Run: headless pygame with SDL's dummy video driver; simulated clock (each Clock.tick advances the game by its frame time, no real sleeping); random seed 0; keys injected as events and as key.get_pressed() state; no mouse input.
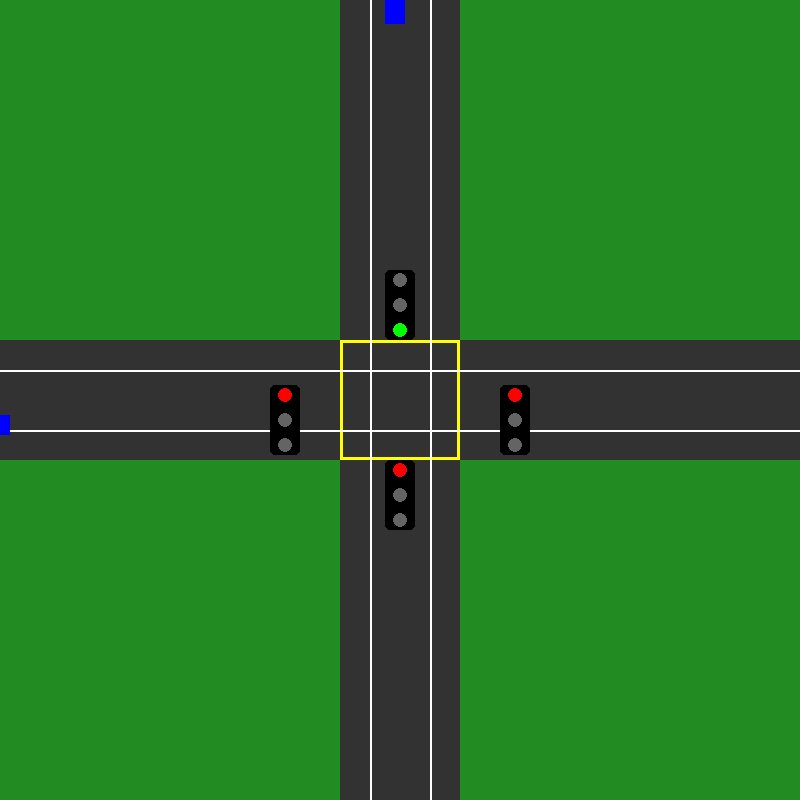
Frame 1 of 4 · flips 1–60 · no input
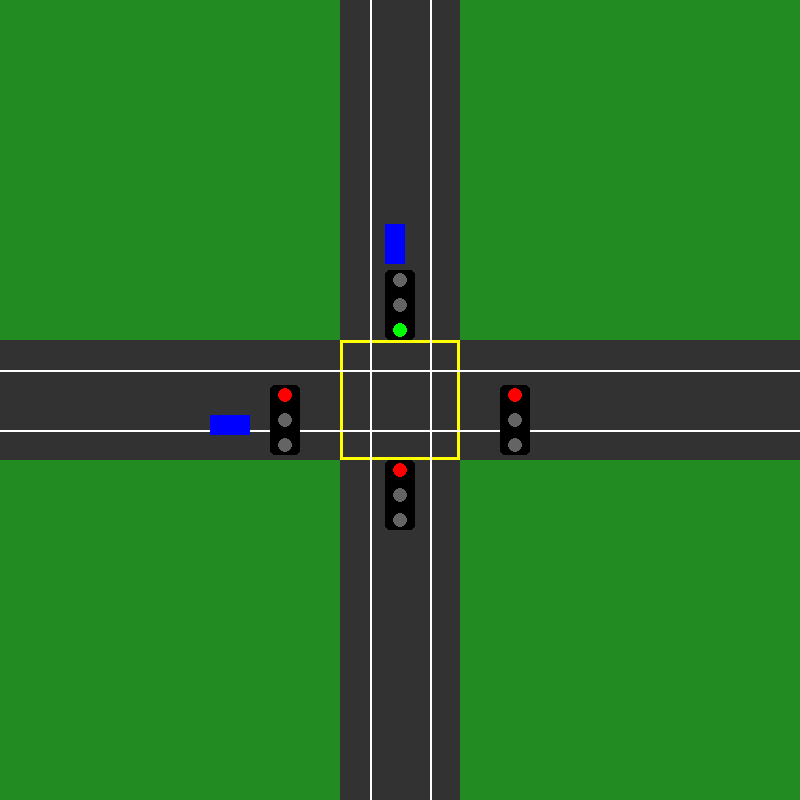
Frame 2 of 4 · flips 61–180 · tapped SPACE, RETURN · held RIGHT (→), D
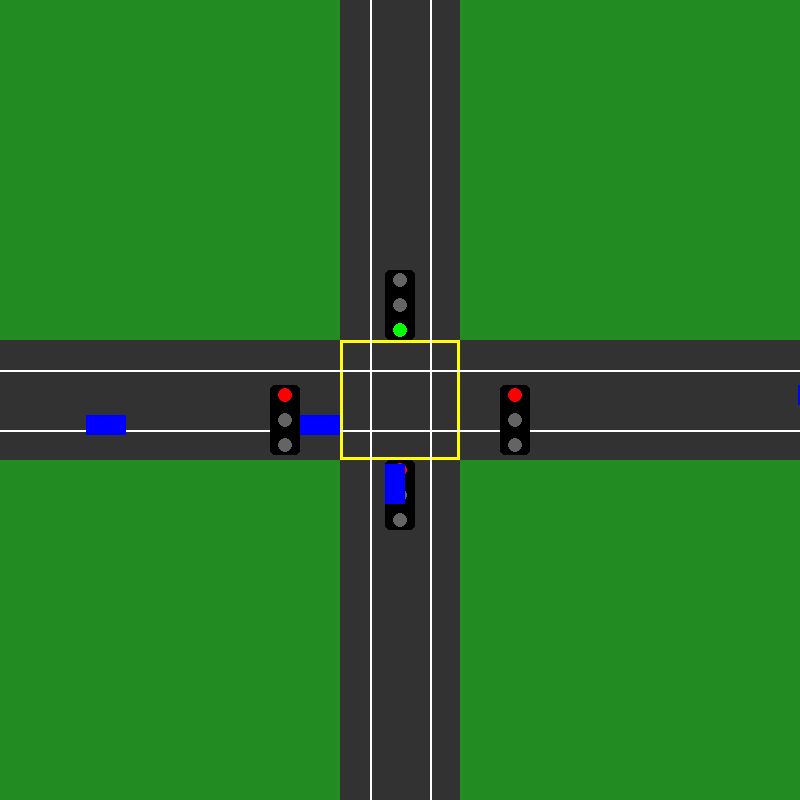
Frame 3 of 4 · flips 181–300 · held DOWN (↓), S
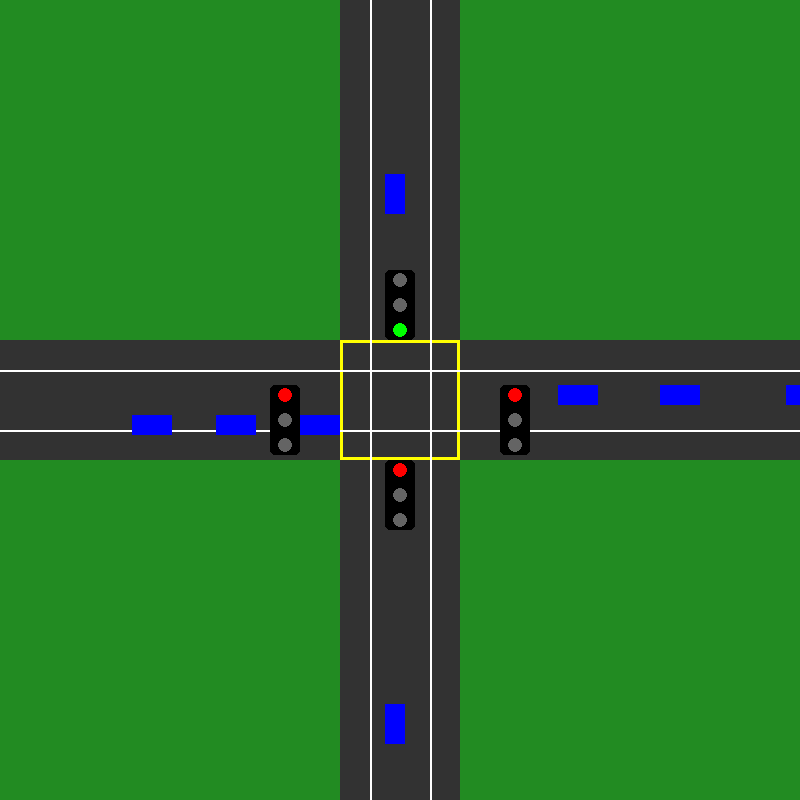
Frame 4 of 4 · flips 301–420 · held LEFT (←), A, UP (↑), W

The pygame program that drew these frames:

import pygame
import sys
import random
import time

# Initialize Pygame
pygame.init()

# Screen settings
WIDTH, HEIGHT = 800, 800
SCREEN = pygame.display.set_mode((WIDTH, HEIGHT))
pygame.display.set_caption("Traffic Intersection Simulation")

# Colors
ROAD_COLOR = (50, 50, 50)
LINE_COLOR = (255, 255, 255)
BOX_COLOR = (255, 255, 0)
SIGNAL_BOX = (0, 0, 0)
GREEN = (0, 255, 0)
RED = (255, 0, 0)
YELLOW = (255, 255, 0)
BG_COLOR = (34, 139, 34)

# Clock
clock = pygame.time.Clock()
FPS = 60

# Directions
DIRECTIONS = ["N", "E", "S", "W"]

# Adaptive timing parameters
MIN_GREEN = 5.0      # seconds each green must last at least this long
MAX_GREEN = 30.0     # if green lasts this long, controller will consider switching anyway
STARVE_TIME = 25.0   # if a lane hasn't had green for this long, it's prioritized

SAFE_DISTANCE = 45  # Minimum distance between cars in queue
SPAWN_CHANCE = 50 # Higher number → fewer cars (was 20 before)

def draw_traffic_light(x, y, active_color):
    pygame.draw.rect(SCREEN, SIGNAL_BOX, (x, y, 30, 70), border_radius=5)
    colors = [RED, YELLOW, GREEN]
    for i, color in enumerate(colors):
        light_color = color if color == active_color else (100, 100, 100)
        pygame.draw.circle(SCREEN, light_color, (x + 15, y + 10 + 25 * i), 7)

def draw_intersection():
    SCREEN.fill(BG_COLOR)

    # Roads
    pygame.draw.rect(SCREEN, ROAD_COLOR, (WIDTH // 2 - 60, 0, 120, HEIGHT))  # Vertical
    pygame.draw.rect(SCREEN, ROAD_COLOR, (0, HEIGHT // 2 - 60, WIDTH, 120))  # Horizontal

    # Yellow box
    pygame.draw.rect(SCREEN, BOX_COLOR, (WIDTH // 2 - 60, HEIGHT // 2 - 60, 120, 120), width=3)

    # Lane lines
    pygame.draw.line(SCREEN, LINE_COLOR, (WIDTH // 2 - 30, 0), (WIDTH // 2 - 30, HEIGHT), 2)
    pygame.draw.line(SCREEN, LINE_COLOR, (WIDTH // 2 + 30, 0), (WIDTH // 2 + 30, HEIGHT), 2)
    pygame.draw.line(SCREEN, LINE_COLOR, (0, HEIGHT // 2 - 30), (WIDTH, HEIGHT // 2 - 30), 2)
    pygame.draw.line(SCREEN, LINE_COLOR, (0, HEIGHT // 2 + 30), (WIDTH, HEIGHT // 2 + 30), 2)

    # Traffic lights
    for i, direction in enumerate(DIRECTIONS):
        is_active = i == light_index
        light_color = GREEN if is_active else RED

        if direction == "N":
            draw_traffic_light(WIDTH // 2 - 15, HEIGHT // 2 - 130, light_color)
        elif direction == "E":
            draw_traffic_light(WIDTH // 2 + 100, HEIGHT // 2 - 15, light_color)
        elif direction == "S":
            draw_traffic_light(WIDTH // 2 - 15, HEIGHT // 2 + 60, light_color)
        elif direction == "W":
            draw_traffic_light(WIDTH // 2 - 130, HEIGHT // 2 - 15, light_color)

class Car:
    WIDTH = 20
    HEIGHT = 40
    SPEED = 2

    def __init__(self, direction):
        self.direction = direction
        self.stopped = False
        self.committed = False   # 🚦 new flag for cars inside intersection

        if direction == "N":
            self.x = WIDTH // 2 - 15
            self.y = -Car.HEIGHT
        elif direction == "S":
            self.x = WIDTH // 2 + 15
            self.y = HEIGHT + Car.HEIGHT
        elif direction == "E":
            self.x = WIDTH + Car.HEIGHT
            self.y = HEIGHT // 2 - 15
        elif direction == "W":
            self.x = -Car.HEIGHT
            self.y = HEIGHT // 2 + 15

    def move(self, cars):
        front_car = self.get_front_car(cars)

        if self.direction == "N":
            stop_line = HEIGHT // 2 - 60
            # mark committed when crossing stop line while allowed
            if not self.committed and self.can_pass() and self.y + Car.HEIGHT >= stop_line:
                self.committed = True
            if self.committed or (self.can_pass() and self.safe_to_move(front_car)) or (self.y + Car.HEIGHT < stop_line and self.safe_to_move(front_car)):
                self.y += Car.SPEED

        elif self.direction == "S":
            stop_line = HEIGHT // 2 + 60
            if not self.committed and self.can_pass() and self.y <= stop_line:
                self.committed = True
            if self.committed or (self.can_pass() and self.safe_to_move(front_car)) or (self.y > stop_line and self.safe_to_move(front_car)):
                self.y -= Car.SPEED

        elif self.direction == "E":
            stop_line = WIDTH // 2 + 60
            if not self.committed and self.can_pass() and self.x <= stop_line:
                self.committed = True
            if self.committed or (self.can_pass() and self.safe_to_move(front_car)) or (self.x > stop_line and self.safe_to_move(front_car)):
                self.x -= Car.SPEED

        elif self.direction == "W":
            stop_line = WIDTH // 2 - 60
            if not self.committed and self.can_pass() and self.x + Car.HEIGHT >= stop_line:
                self.committed = True
            if self.committed or (self.can_pass() and self.safe_to_move(front_car)) or (self.x + Car.HEIGHT < stop_line and self.safe_to_move(front_car)):
                self.x += Car.SPEED

    def safe_to_move(self, front_car):
        if not front_car:
            return True
        if self.direction == "N":
            return front_car.y - (self.y + Car.HEIGHT) > SAFE_DISTANCE
        elif self.direction == "S":
            return self.y - (front_car.y + Car.HEIGHT) > SAFE_DISTANCE
        elif self.direction == "E":
            return self.x - (front_car.x + Car.HEIGHT) > SAFE_DISTANCE
        elif self.direction == "W":
            return front_car.x - (self.x + Car.HEIGHT) > SAFE_DISTANCE

    def get_front_car(self, cars):
        same_lane_cars = [car for car in cars if car.direction == self.direction and car != self]
        if self.direction == "N":
            same_lane_cars = [car for car in same_lane_cars if car.y > self.y]
            return min(same_lane_cars, key=lambda c: c.y, default=None)
        elif self.direction == "S":
            same_lane_cars = [car for car in same_lane_cars if car.y < self.y]
            return max(same_lane_cars, key=lambda c: c.y, default=None)
        elif self.direction == "E":
            same_lane_cars = [car for car in same_lane_cars if car.x < self.x]
            return max(same_lane_cars, key=lambda c: c.x, default=None)
        elif self.direction == "W":
            same_lane_cars = [car for car in same_lane_cars if car.x > self.x]
            return min(same_lane_cars, key=lambda c: c.x, default=None)

    def can_pass(self):
        return DIRECTIONS[light_index] == self.direction

    def draw(self):
        if self.direction in ["N", "S"]:
            pygame.draw.rect(SCREEN, (0, 0, 255), (self.x, self.y, Car.WIDTH, Car.HEIGHT))
        else:
            pygame.draw.rect(SCREEN, (0, 0, 255), (self.x, self.y, Car.HEIGHT, Car.WIDTH))

cars = []

def spawn_car():
    # Reduced spawn chance for fewer cars
    if random.randint(0, SPAWN_CHANCE) == 0:
        direction = random.choice(DIRECTIONS)

        # Prevent spawning if another car is too close to spawn point
        too_close = False
        for c in cars:
            if c.direction != direction:
                continue
            if direction == "N" and c.y < SAFE_DISTANCE:
                too_close = True
                break
            if direction == "S" and c.y > HEIGHT - SAFE_DISTANCE:
                too_close = True
                break
            if direction == "E" and c.x > WIDTH - SAFE_DISTANCE:
                too_close = True
                break
            if direction == "W" and c.x < SAFE_DISTANCE:
                too_close = True
                break

        if not too_close:
            cars.append(Car(direction))

# Adaptive controller state
light_index = 0
last_switch_time = time.time()
# track when each direction last had green (for starvation prevention)
last_served = {d: time.time() for d in DIRECTIONS}

def get_queue_counts():
    counts = {d: 0 for d in DIRECTIONS}
    for c in cars:
        # count every car in that direction (both queued and in intersection)
        counts[c.direction] += 1
    return counts

def choose_next_direction():
    """
    Decide which direction should be green next.
    Priority rules:
      1. If any lane is starving (not served in STARVE_TIME), prioritize the starving lane with largest queue.
      2. Otherwise pick the lane with the largest queue.
      3. If all zero, keep current lane.
    """
    counts = get_queue_counts()
    now = time.time()

    # find starving lanes
    starving = [d for d in DIRECTIONS if now - last_served.get(d, 0) >= STARVE_TIME]
    if starving:
        # pick the starving lane with highest queue among starving
        best = max(starving, key=lambda d: counts.get(d, 0))
        return DIRECTIONS.index(best)

    # otherwise pick lane with highest queue
    # if tie, prefer current lane to reduce switching churn
    max_count = max(counts.values()) if counts else 0
    if max_count == 0:
        return light_index  # keep current when no cars anywhere

    # get all directions with max_count
    best_dirs = [d for d, cnt in counts.items() if cnt == max_count]
    # prefer current if in best_dirs, else pick first best
    current_dir = DIRECTIONS[light_index]
    if current_dir in best_dirs:
        return light_index
    # else pick first best_dirs
    return DIRECTIONS.index(best_dirs[0])

# Main loop
while True:
    for event in pygame.event.get():
        if event.type == pygame.QUIT:
            pygame.quit()
            sys.exit()

    now = time.time()
    elapsed = now - last_switch_time

    # decide whether to switch: must honor MIN_GREEN, but can force if MAX_GREEN reached
    if elapsed >= MIN_GREEN:
        next_index = choose_next_direction()
        # switch if chosen is different and either min green is satisfied (it is) OR max green exceeded
        if next_index != light_index:
            # Prefer switching as soon as min green satisfied. However, if next_index == light_index we do nothing.
            light_index = next_index
            last_switch_time = now
            last_served[DIRECTIONS[light_index]] = now
        else:
            # If next_index equals current but we've exceeded MAX_GREEN and there exists some other lane with cars,
            # consider switching to the lane with next highest queue to improve fairness.
            if elapsed >= MAX_GREEN:
                counts = get_queue_counts()
                # find candidate with highest count that isn't current
                other_candidates = [d for d in DIRECTIONS if d != DIRECTIONS[light_index]]
                if any(counts[d] > 0 for d in other_candidates):
                    # pick best other
                    best_other = max(other_candidates, key=lambda d: counts[d])
                    if counts[best_other] > 0:
                        light_index = DIRECTIONS.index(best_other)
                        last_switch_time = now
                        last_served[DIRECTIONS[light_index]] = now

    draw_intersection()
    spawn_car()

    for car in cars:
        car.move(cars)
        car.draw()

    # Remove cars outside screen
    cars = [car for car in cars if -Car.HEIGHT <= car.x <= WIDTH + Car.HEIGHT and -Car.HEIGHT <= car.y <= HEIGHT + Car.HEIGHT]

    pygame.display.update()
    clock.tick(FPS)
